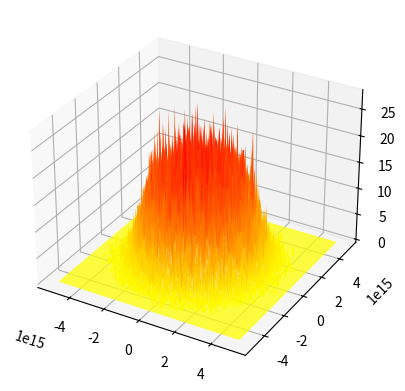

Recreate this plot in Python.
import numpy as np
import matplotlib.pyplot as plt
import matplotlib.tri as mtri
from mpl_toolkits.mplot3d import Axes3D
import random
import math
import copy
from scipy.constants import e, hbar, m_e
from scipy.constants import k as k_b
from scipy.integrate import quad

m_star = 0.1 * m_e
T = 300
E_F_eV = 0.1
E_F = E_F_eV * e # Fermi energy
# Electron density corresponding to Fermi energy
dos2d = m_star * k_b * T / (math.pi * (hbar**2))
n_E_F = dos2d * k_b * T * math.log(1 + math.exp(E_F / (k_b * T)))

# Abstention method paramaters
df_upper = m_star / (math.pi * (hbar**2))
E_upper = 3*k_b*T*math.log(10) + E_F + k_b*T*math.log(1+math.exp(-1*E_F/(k_b*T)))

#calculate total and mean energy by integration
def f(E_eV):
    v = E_eV / (1 + np.exp((E_eV - E_F_eV) / (k_b * T / e)))
    return e * v / (n_E_F / dos2d)

E_max = np.amax([E_F, 0]) + 20 * k_b * T
mean_E_eV, err = quad(f, 0, E_max / e)
mean_E = mean_E_eV * e

def rand():
    return np.random.rand()

def energy(k_val):
    return hbar**2 * (k_val[0]**2 + k_val[1]**2) / (2 * m_star * e)

# Using FD distribution
def df(E_val):
    return df_upper/ (1.0 + math.exp((E_val - E_F)/(k_b * T)))

def thd():
    while True:
        E_val = rand() * E_upper
        df_val = rand() * df_upper
        df_true = df(E_val)
        if df_val < df_true:
            return E_val
        
def Etok(E_val):
    return math.sqrt(2*m_star*E_val) / hbar

e_num = 100000  # number of electrons

#energy of electrons in thermal equilibrium distribution
E_ini = [] 
for i in range(e_num):
    E_ini.append(thd())

#calculate wave numbers from energy
k_sca = []
for i in range(len(E_ini)):
    k_sca.append(Etok(E_ini[i]))

#calculate wave-number vectors from k_sca
k = []
for i in range(len(k_sca)):
    r = np.random.rand()
    theta = 2*math.pi*r
    k_x = k_sca[i] * math.cos(theta)
    k_y = k_sca[i] * math.sin(theta)
    k.append(np.array([k_x, k_y]))
k = np.array(k)
k = k.T

#initial k-space condition

k_max = -0.1
k_min = 0.1
for i in range(len(k[0])):
    k_max = max(k_max,max(abs(k[0][i]),abs(k[1][i])))
#round and get k_max value
k_max = int(k_max)
k_max_str = str(k_max)
k_max_b = int(k_max_str[0]) + 1
k_max = k_max_b * (10**(len(k_max_str) - 1))
k_max = float(k_max)

partition = int(159) # this must be odd number

k_space_particles = np.zeros((partition, partition))
k_delta = k_max / (partition - 1)
k_biased = np.copy(k)
for i in range(len(k_biased[0])):
    k_biased[0][i] += partition * k_delta
    k_biased[1][i] += partition * k_delta

for i in range(len(k_biased[0])):
    k_x = k_biased[0][i]
    k_y = k_biased[1][i]
    x_index = int(k_x / (2.0 * k_delta))
    y_index = int(k_y / (2.0 * k_delta))
    k_space_particles[y_index][x_index] += 1

k_space_particles_seq = []
for i in range(partition):
    for j in range(partition):
        k_space_particles_seq.append(k_space_particles[i][j])
k_space_particles_seq = np.array(k_space_particles_seq)

k_x = []
k_y = []
k_x_val = -1 * (partition - 1) * k_delta
k_y_val = -1 * (partition - 1) * k_delta

for i in range(partition):
    k_x.append(k_x_val)
    k_y.append(k_y_val)
    k_x_val += 2 * k_delta
    k_y_val += 2 * k_delta
k_x = np.array(k_x)
k_y = np.array(k_y)

k_begin = -1 * (partition - 1) * k_delta
k_end = (1 * (partition - 1) + 1) * k_delta
X,Y = np.mgrid[k_begin:k_end:2*k_delta, k_begin:k_end:2*k_delta]
X *= k_delta
Y *= k_delta
fig = plt.figure()
ax = fig.add_subplot(111, projection='3d')
ax.plot_surface(X, Y, k_space_particles, cmap="autumn_r", lw=0.5, rstride=1, cstride=1)
#ax.contour(k_x, k_y, k_space_particles, 10, lw=3, cmap="autumn_r", linestyles="solid", offset=-1)
#ax.contour(k_x, k_y, k_space_particles, 10, lw=3, colors="k", linestyles="solid")

plt.show()